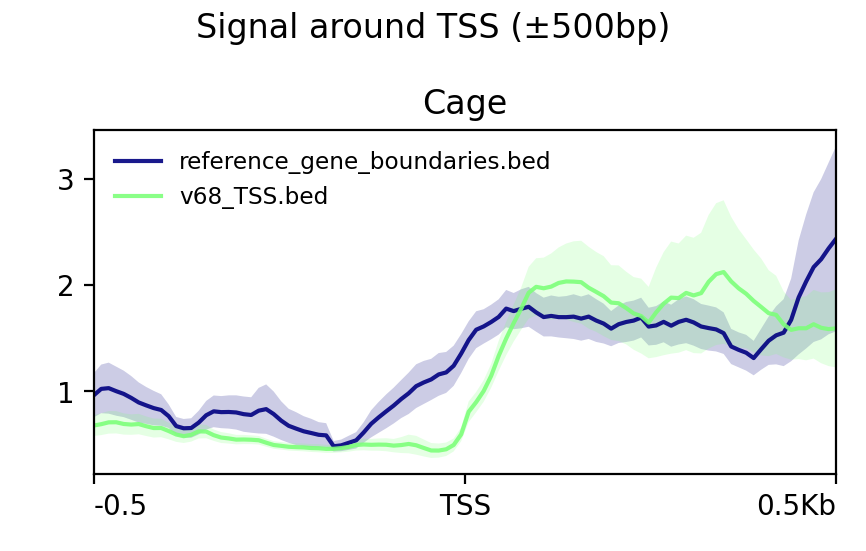

The data file committed next to this chart (first rows):
bin labels		-0.5Kb																					
bins		1.0	2.0	3.0	4.0	5.0	6.0	7.0	8.0	9.0	10.0	11.0	12.0	13.0	14.0	15.0	16.0	17.0	18.0	19.0	20.0	21.0	22.0
Cage	reference_gene_boundaries.bed	0.9627	1.024	1.031	1.002	0.9767	0.9391	0.896	0.8686	0.8429	0.825	0.7667	0.6735	0.6528	0.6552	0.7061	0.7755	0.8125	0.8049	0.8064	0.8019	0.7859	0.7781
Cage	v68_TSS.bed	0.6787	0.6914	0.7088	0.7096	0.6934	0.6878	0.6925	0.6723	0.655	0.6557	0.627	0.5945	0.5782	0.5912	0.6239	0.6218	0.588	0.5656	0.5575	0.5461	0.5472	0.545
